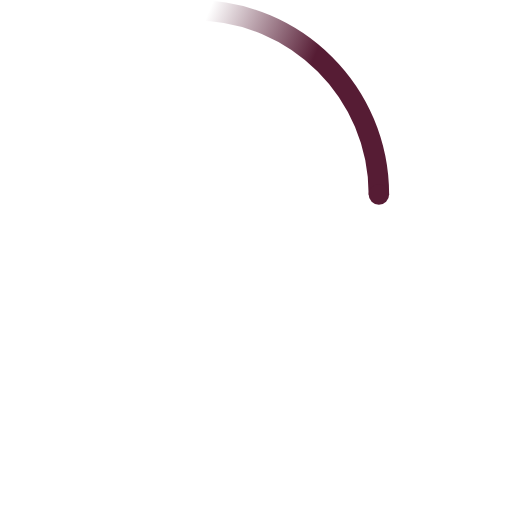
t = 0.00 s
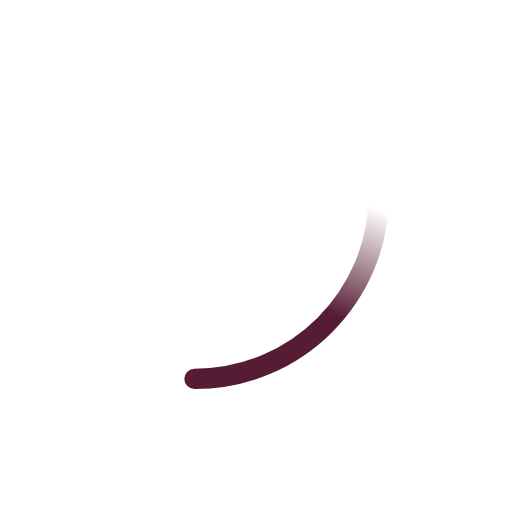
t = 0.23 s
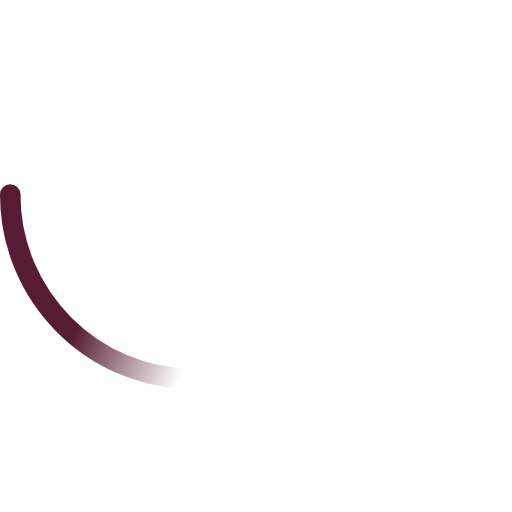
t = 0.45 s
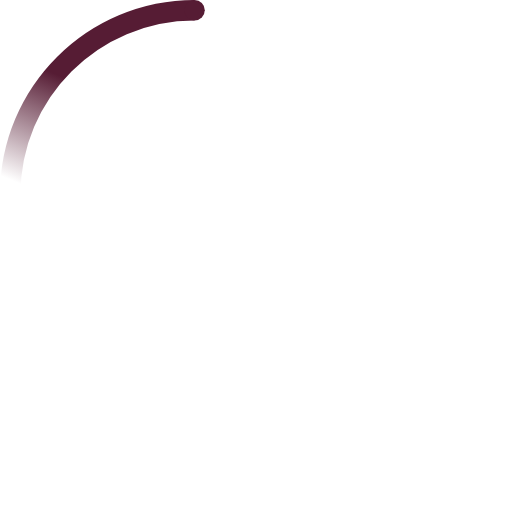
t = 0.68 s

The animated SVG that drew these frames (rendered in a browser with its animation timeline set to each time). Animation: 2 SMIL elements (animateTransform=2); one cycle of 0.90 s, repeats indefinitely.

<!-- By Sam Herbert (@sherb), for everyone. More @ http://goo.gl/7AJzbL -->
<svg fill="#561C34" width="100" height="100" viewBox="0 0 50 50" xmlns="http://www.w3.org/2000/svg">
    <defs>
        <linearGradient x1="8.042%" y1="0%" x2="65.682%" y2="23.865%" id="a">
            <stop stop-color="#561C34" stop-opacity="0" offset="0%"/>
            <stop stop-color="#561C34" stop-opacity=".631" offset="63.146%"/>
            <stop stop-color="#561C34" offset="100%"/>
        </linearGradient>
    </defs>
    <g fill="none" fill-rule="evenodd">
        <g transform="translate(1 1)">
            <path d="M36 18c0-9.94-8.06-18-18-18" id="Oval-2" stroke="url(#a)" stroke-width="2">
                <animateTransform
                    attributeName="transform"
                    type="rotate"
                    from="0 18 18"
                    to="360 18 18"
                    dur="0.9s"
                    repeatCount="indefinite" />
            </path>
            <circle fill="#561C34" cx="36" cy="18" r="1">
                <animateTransform
                    attributeName="transform"
                    type="rotate"
                    from="0 18 18"
                    to="360 18 18"
                    dur="0.9s"
                    repeatCount="indefinite" />
            </circle>
        </g>
    </g>
</svg>
